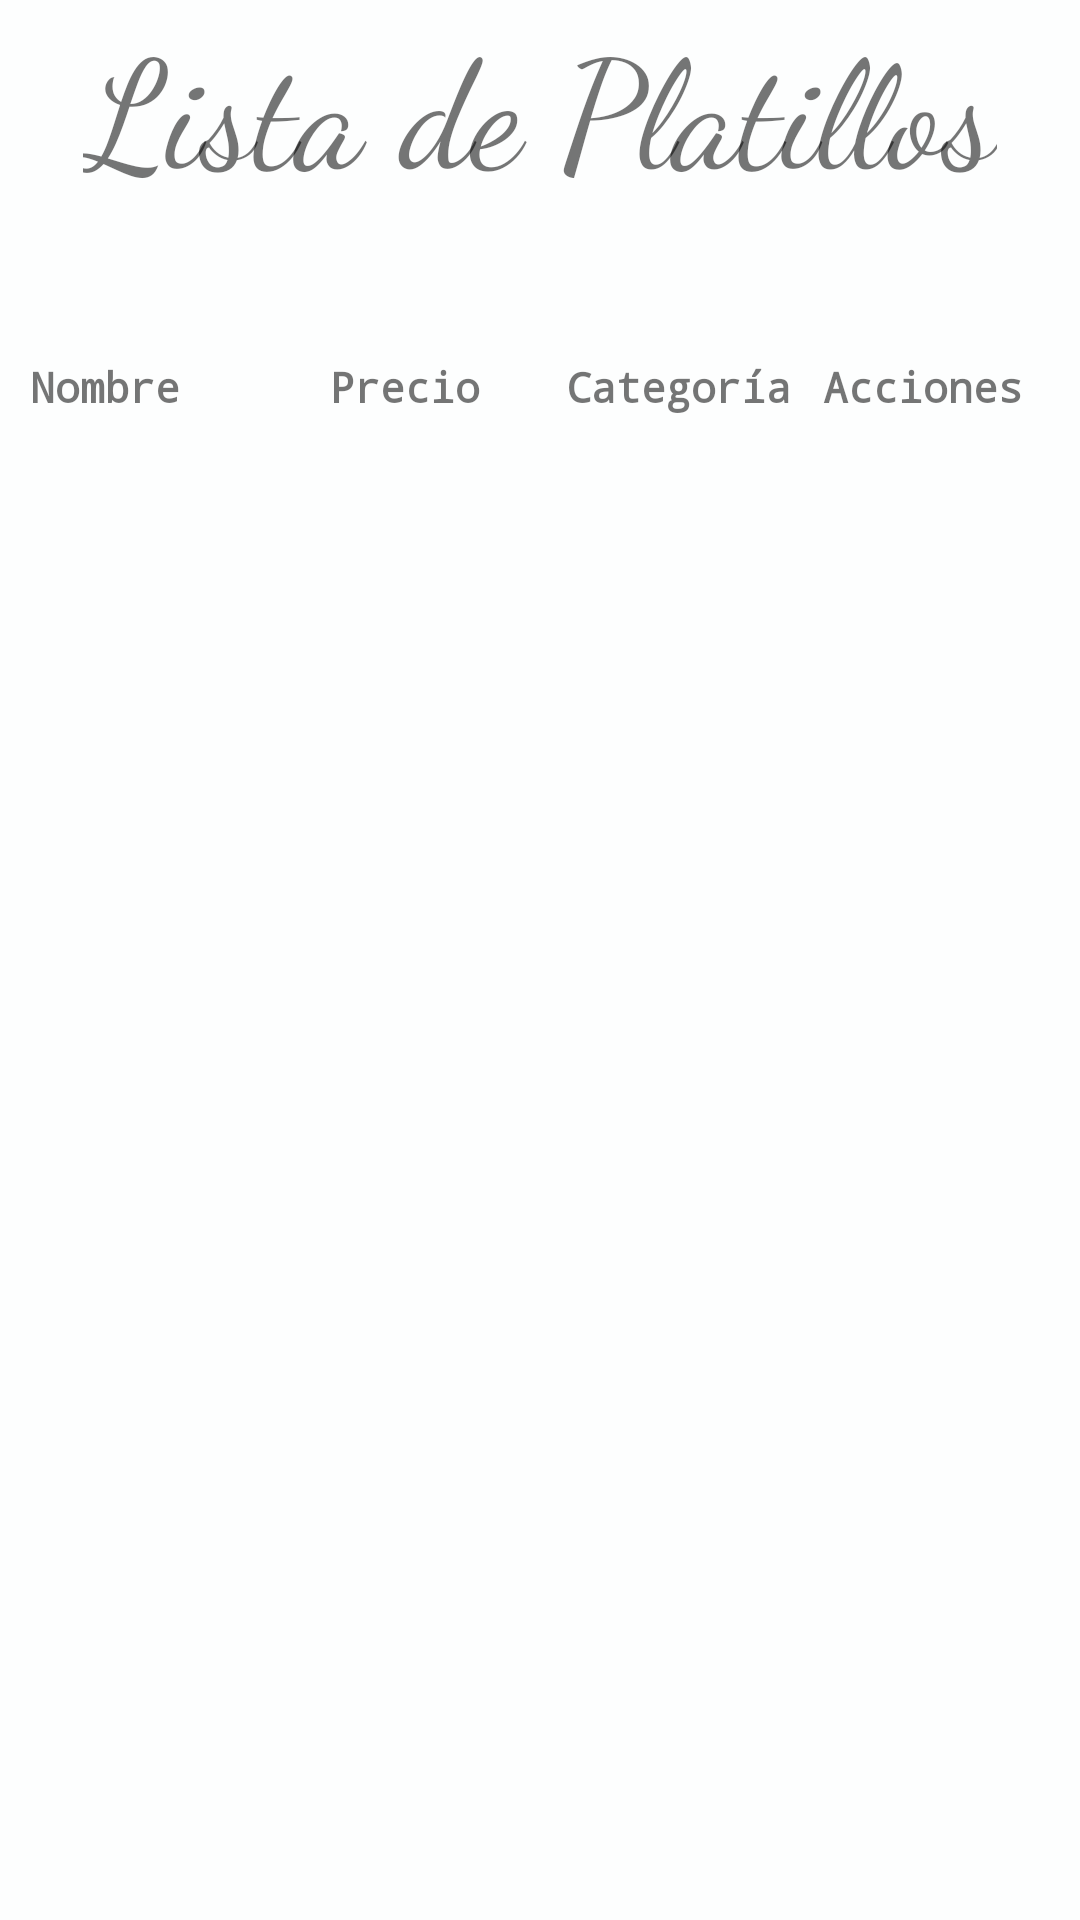

The Android layout XML behind this screen, and the referenced resources:
<!-- AndroidManifest.xml: application theme Theme.Ristorante.NoActionBar -->
<!-- res/layout/activity_show_menu.xml -->
<?xml version="1.0" encoding="utf-8"?>
<LinearLayout xmlns:android="http://schemas.android.com/apk/res/android"
    xmlns:app="http://schemas.android.com/apk/res-auto"
    xmlns:tools="http://schemas.android.com/tools"
    android:layout_width="match_parent"
    android:layout_height="match_parent"
    tools:context=".view.ShowMenuActivity"
    android:orientation="vertical"
    android:focusable="auto"
    android:background="#FDFEFE"
    android:layout_marginTop="50dp">

    <TextView
        android:layout_width="wrap_content"
        android:layout_height="wrap_content"
        android:layout_gravity="center_horizontal"
        android:fontFamily="cursive"
        android:text="Lista de Platillos"
        android:textSize="50dp" />

    <TableLayout
        android:id="@+id/table_menu"
        style="@style/CardView.Light"
        android:layout_width="wrap_content"
        android:layout_height="match_parent"
        android:layout_marginLeft="10dp"
        android:layout_marginTop="50dp">

        <TableRow
            android:id="@+id/Cabecera"
            style="@style/CardView.Dark">

            <TextView
                android:layout_width="108dp"
                android:layout_height="match_parent"
                android:layout_column="0"
                android:layout_weight="1"
                android:fontFamily="monospace"
                android:singleLine="true"
                android:text="Nombre"
                android:textStyle="bold"></TextView>

            <TextView
                android:layout_width="87dp"
                android:layout_height="match_parent"
                android:layout_column="1"
                android:layout_weight="1"
                android:fontFamily="monospace"
                android:singleLine="true"
                android:text="Precio"
                android:textStyle="bold"></TextView>

            <TextView
                android:layout_width="94dp"
                android:layout_height="match_parent"
                android:layout_column="2"
                android:layout_weight="1"
                android:fontFamily="monospace"
                android:singleLine="true"
                android:text="Categoría"
                android:textStyle="bold"></TextView>

            <TextView
                android:layout_width="94dp"
                android:layout_height="match_parent"
                android:layout_column="3"
                android:layout_weight="1"
                android:fontFamily="monospace"
                android:singleLine="true"
                android:text="Acciones"
                android:textStyle="bold"></TextView>
        </TableRow>


        <TableRow
            android:layout_width="match_parent"
            android:layout_height="match_parent" />
    </TableLayout>

</LinearLayout>
<!-- resources referenced by this layout -->
<resources>
  <style name="Theme.Ristorante.NoActionBar">
          <item name="windowActionBar">false</item>
          <item name="windowNoTitle">true</item>
      </style>
</resources>
